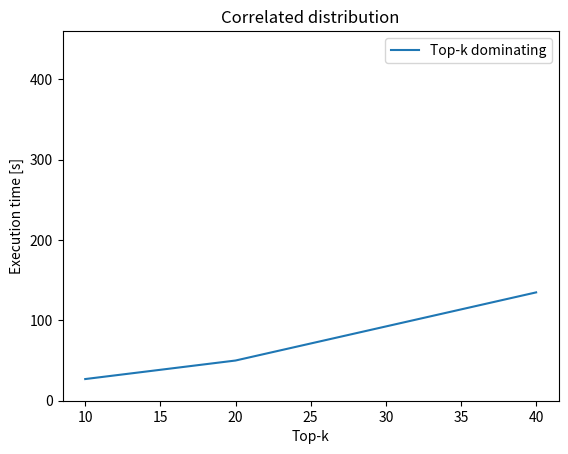
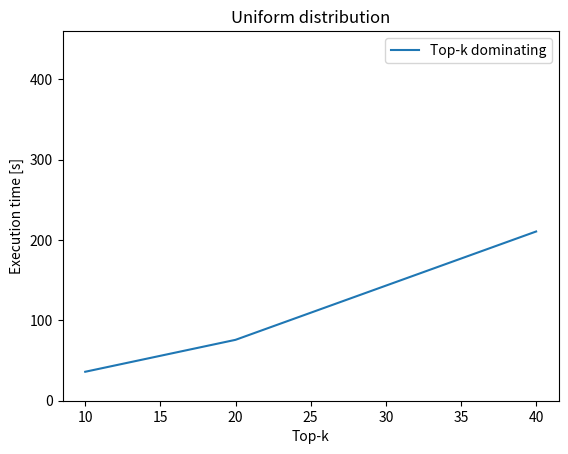
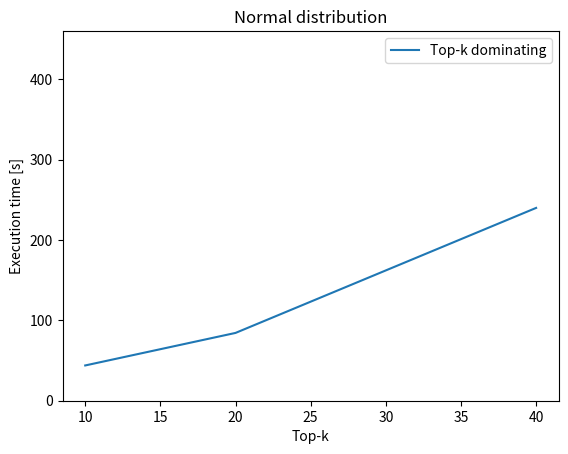
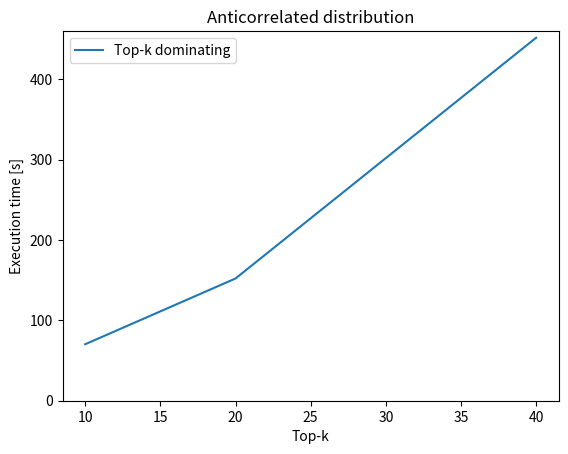

Generate these figures, in order, with matplotlib:
import matplotlib.pyplot as plt

# top-k
topk = [10, 20, 40]

# runtimes for correlated (task 2 -> top-k dominating)
topk_corr = [26.97, 50.03, 134.83]

# runtimes for uniform (task 2 -> top-k dominating)
topk_uni = [36.04, 75.79, 210.62]

# runtimes for normal (task 2 -> top-k dominating)
topk_norm = [43.89, 84.38, 239.98]

# runtimes for anticorrelated (task 2 -> top-k dominating)
topk_anti = [70.31, 152.12, 451.77]

# plot options
xlabel = "Top-k"
ylabel = "Execution time [s]"

# plot runtimes for correlated distributions
plt.figure()
plt.title("Correlated distribution")
plt.xlabel(xlabel)
plt.ylabel(ylabel)
plt.plot(topk, topk_corr)
plt.legend(["Top-k dominating"])
plt.ylim([0, 460])

# plot runtimes for correlated distributions
plt.figure()
plt.title("Uniform distribution")
plt.xlabel(xlabel)
plt.ylabel(ylabel)
plt.plot(topk, topk_uni)
plt.legend(["Top-k dominating"])
plt.ylim([0, 460])

# plot runtimes for correlated distributions
plt.figure()
plt.title("Normal distribution")
plt.xlabel(xlabel)
plt.ylabel(ylabel)
plt.plot(topk, topk_norm)
plt.legend(["Top-k dominating"])
plt.ylim([0, 460])

# plot runtimes for correlated distributions
plt.figure()
plt.title("Anticorrelated distribution")
plt.xlabel(xlabel)
plt.ylabel(ylabel)
plt.plot(topk, topk_anti)
plt.legend(["Top-k dominating"])
plt.ylim([0, 460])

plt.show()